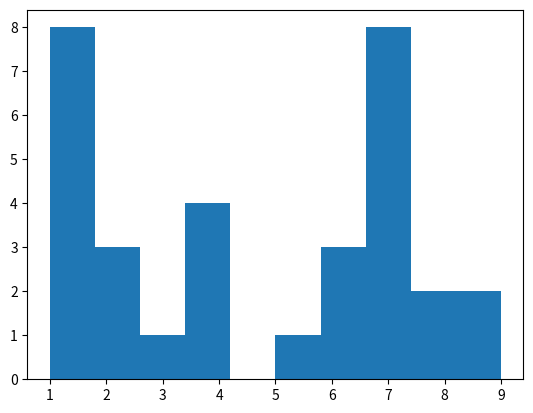

Python code for this plot:
import matplotlib.pyplot as plt
x = [1, 1, 1, 1, 1, 1, 1, 1, 2, 2, 2, 3, 4, 4, 4, 4, 5, 6, 6, 6, 7, 7, 7, 7, 7, 7, 7, 7, 8, 8, 9, 9]
plt.hist(x, histtype='bar')
plt.show()